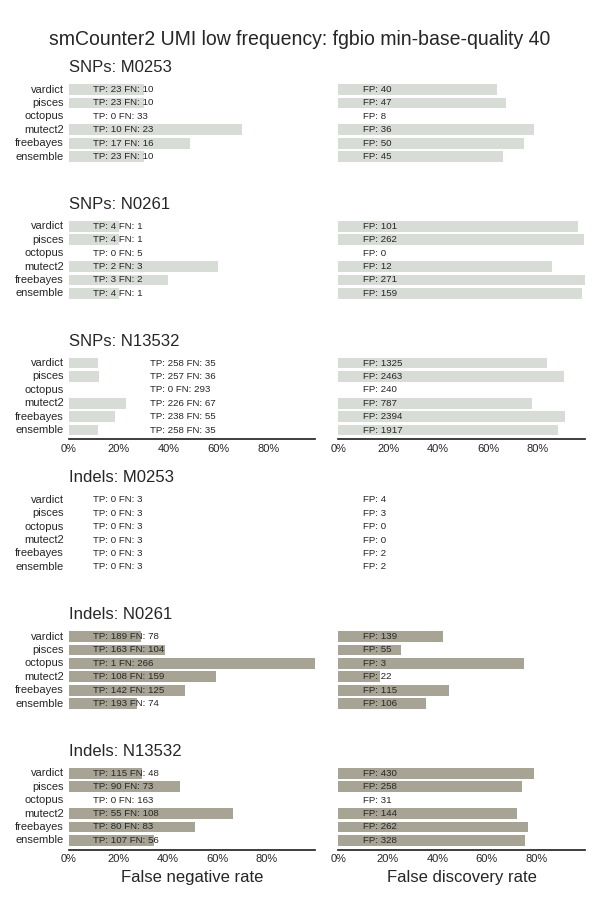

Data behind this chart, as committed beside it:
sample, caller, vtype, metric, value
M0253, ensemble, SNPs, tp, 23
M0253, ensemble, Indels, tp, 0
M0253, ensemble, SNPs, fp, 45
M0253, ensemble, Indels, fp, 2
M0253, ensemble, SNPs, fn, 10
M0253, ensemble, Indels, fn, 3
M0253, mutect2, SNPs, tp, 10
M0253, mutect2, Indels, tp, 0
M0253, mutect2, SNPs, fp, 36
M0253, mutect2, Indels, fp, 0
M0253, mutect2, SNPs, fn, 23
M0253, mutect2, Indels, fn, 3
M0253, octopus, SNPs, tp, 0
M0253, octopus, Indels, tp, 0
M0253, octopus, SNPs, fp, 8
M0253, octopus, Indels, fp, 0
M0253, octopus, SNPs, fn, 33
M0253, octopus, Indels, fn, 3
M0253, freebayes, SNPs, tp, 17
M0253, freebayes, Indels, tp, 0
M0253, freebayes, SNPs, fp, 50
M0253, freebayes, Indels, fp, 2
M0253, freebayes, SNPs, fn, 16
M0253, freebayes, Indels, fn, 3
M0253, pisces, SNPs, tp, 23
M0253, pisces, Indels, tp, 0
M0253, pisces, SNPs, fp, 47
M0253, pisces, Indels, fp, 3
M0253, pisces, SNPs, fn, 10
M0253, pisces, Indels, fn, 3
M0253, vardict, SNPs, tp, 23
M0253, vardict, Indels, tp, 0
M0253, vardict, SNPs, fp, 40
M0253, vardict, Indels, fp, 4
M0253, vardict, SNPs, fn, 10
M0253, vardict, Indels, fn, 3
N0261, ensemble, SNPs, tp, 4
N0261, ensemble, Indels, tp, 193
N0261, ensemble, SNPs, fp, 159
N0261, ensemble, Indels, fp, 106
N0261, ensemble, SNPs, fn, 1
N0261, ensemble, Indels, fn, 74
N0261, pisces, SNPs, tp, 4
N0261, pisces, Indels, tp, 163
N0261, pisces, SNPs, fp, 262
N0261, pisces, Indels, fp, 55
N0261, pisces, SNPs, fn, 1
N0261, pisces, Indels, fn, 104
N0261, vardict, SNPs, tp, 4
N0261, vardict, Indels, tp, 189
N0261, vardict, SNPs, fp, 101
N0261, vardict, Indels, fp, 139
N0261, vardict, SNPs, fn, 1
N0261, vardict, Indels, fn, 78
N0261, octopus, SNPs, tp, 0
N0261, octopus, Indels, tp, 1
N0261, octopus, SNPs, fp, 0
N0261, octopus, Indels, fp, 3
N0261, octopus, SNPs, fn, 5
N0261, octopus, Indels, fn, 266
... 48 more rows
